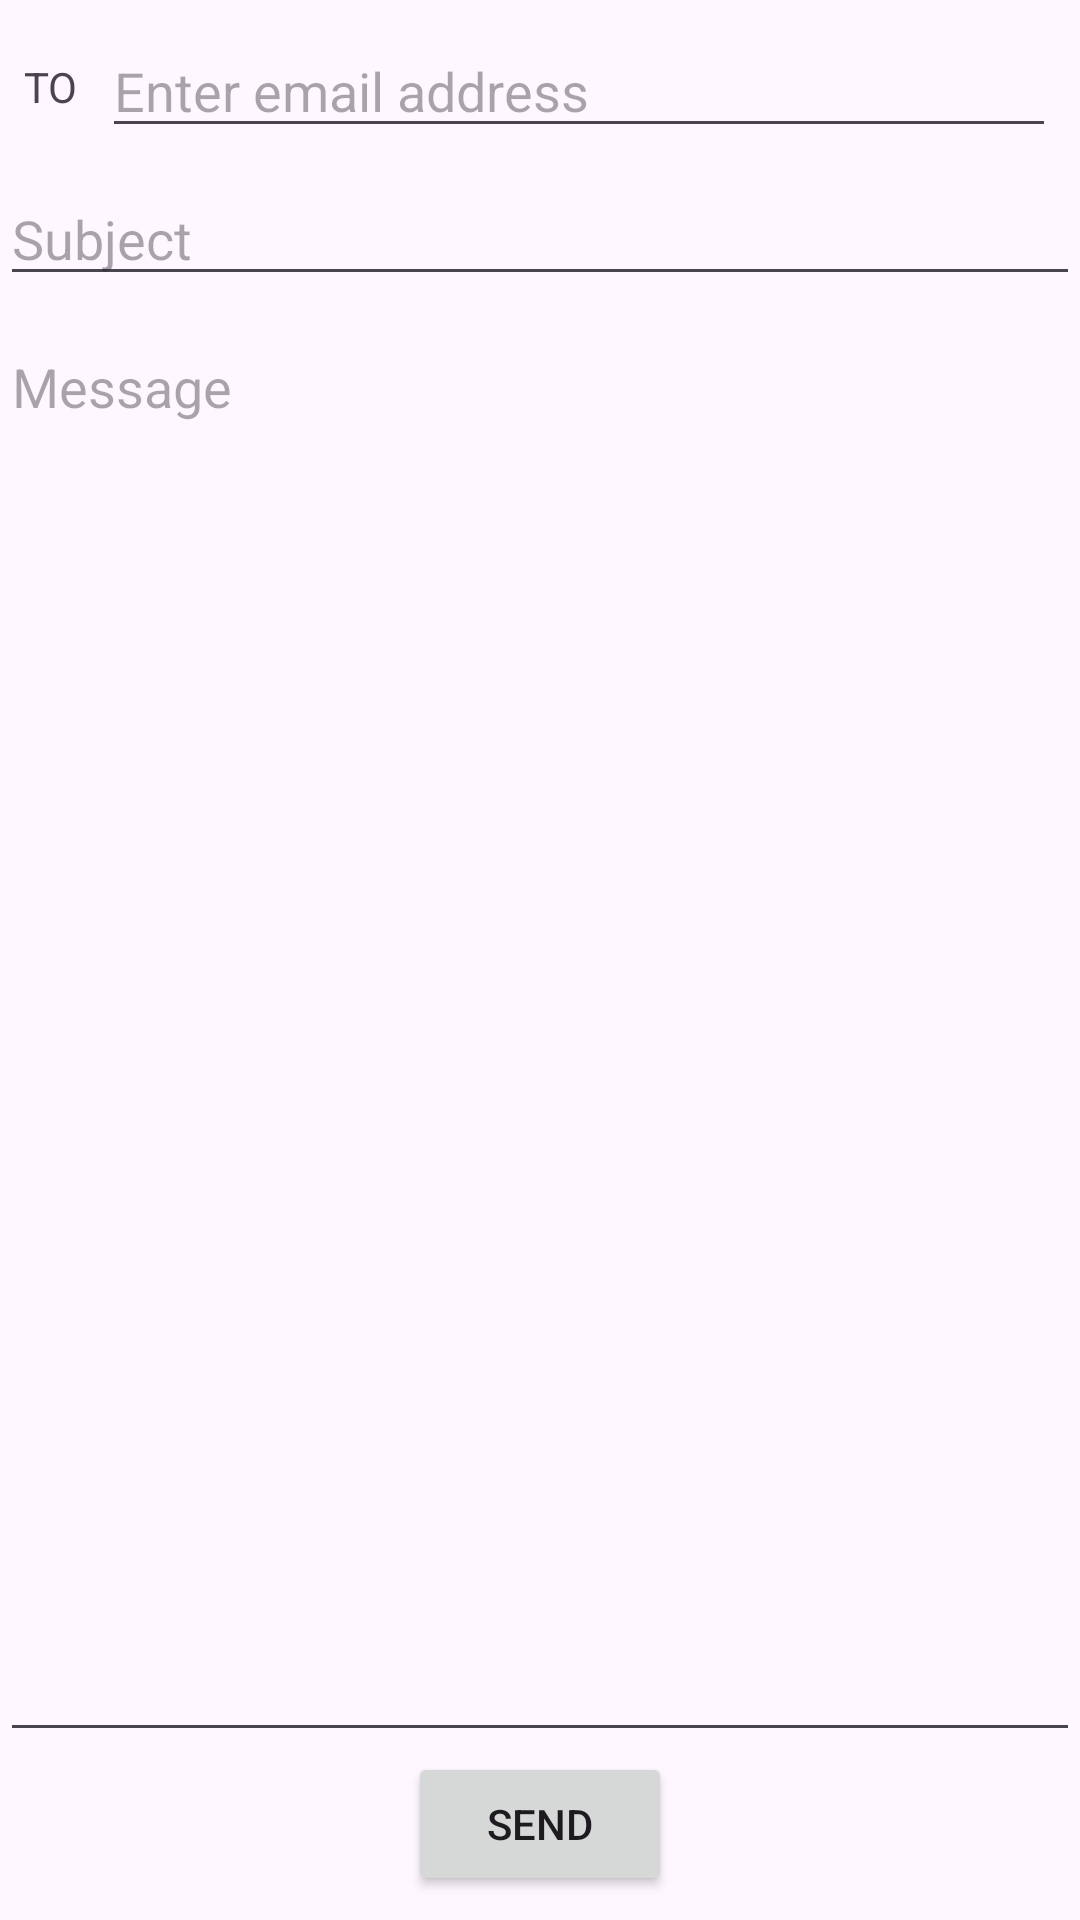

Write the Android layout XML for this screen, with the resource values it uses.
<!-- AndroidManifest.xml: application theme Theme.MyApplication -->
<!-- res/layout/constraint_layout_activity.xml -->
<?xml version="1.0" encoding="utf-8"?>
<androidx.constraintlayout.widget.ConstraintLayout xmlns:android="http://schemas.android.com/apk/res/android"
    xmlns:app="http://schemas.android.com/apk/res-auto"
    xmlns:tools="http://schemas.android.com/tools"
    android:layout_width="match_parent"
    android:layout_height="match_parent">

    <TextView
        android:id="@+id/textView"
        android:layout_width="wrap_content"
        android:layout_height="wrap_content"
        android:layout_marginStart="8dp"
        android:layout_marginLeft="8dp"
        android:layout_marginTop="8dp"
        android:layout_marginBottom="8dp"
        android:text="TO"
        app:layout_constraintBottom_toTopOf="@+id/editTextText3"
        app:layout_constraintStart_toStartOf="parent"
        app:layout_constraintTop_toTopOf="parent" />

    <EditText
        android:id="@+id/editTextText2"
        android:layout_width="0dp"
        android:layout_height="wrap_content"
        android:layout_marginStart="8dp"
        android:layout_marginLeft="8dp"
        android:layout_marginTop="8dp"
        android:layout_marginEnd="8dp"
        android:layout_marginRight="8dp"
        android:ems="10"
        android:hint="Enter email address"
        android:inputType="text"
        app:layout_constraintEnd_toEndOf="parent"
        app:layout_constraintHorizontal_bias="0.0"
        app:layout_constraintStart_toEndOf="@+id/textView"
        app:layout_constraintTop_toTopOf="parent" />

    <EditText
        android:id="@+id/editTextText3"
        android:layout_width="0dp"
        android:layout_height="wrap_content"
        android:layout_marginTop="8dp"
        android:ems="10"
        android:hint="Subject"
        android:inputType="text"
        app:layout_constraintEnd_toEndOf="parent"
        app:layout_constraintHorizontal_bias="0.0"
        app:layout_constraintStart_toStartOf="parent"
        app:layout_constraintTop_toBottomOf="@+id/editTextText2" />

    <EditText
        android:id="@+id/editTextText4"
        android:layout_width="0dp"
        android:layout_height="0dp"
        android:layout_marginTop="8dp"
        android:ems="10"
        android:gravity="top"
        android:hint="Message"
        android:inputType="text"
        app:layout_constraintBottom_toTopOf="@+id/button5"
        app:layout_constraintEnd_toEndOf="parent"
        app:layout_constraintStart_toStartOf="parent"
        app:layout_constraintTop_toBottomOf="@+id/editTextText3" />

    <Button
        android:id="@+id/button5"
        android:layout_width="wrap_content"
        android:layout_height="wrap_content"
        android:layout_marginBottom="8dp"
        android:text="Send"
        app:layout_constraintBottom_toBottomOf="parent"
        app:layout_constraintEnd_toEndOf="parent"
        app:layout_constraintStart_toStartOf="parent" />
</androidx.constraintlayout.widget.ConstraintLayout>
<!-- resources referenced by this layout -->
<resources>
  <style name="Theme.MyApplication" parent="Base.Theme.MyApplication">
          <item name="colorPrimary">@color/kindaBlue</item>
          <item name="colorAccent">@color/kindaBlueAccent</item>
          <item name="colorPrimaryDark">@color/kindaBlueDark</item>
      </style>
  <style name="Base.Theme.MyApplication" parent="Theme.Material3.DayNight.NoActionBar">
          
          
      </style>
  <color name="kindaBlue">#5889BC</color>
  <color name="kindaBlueAccent">#629FE0</color>
  <color name="kindaBlueDark">#4C749D</color>
</resources>
